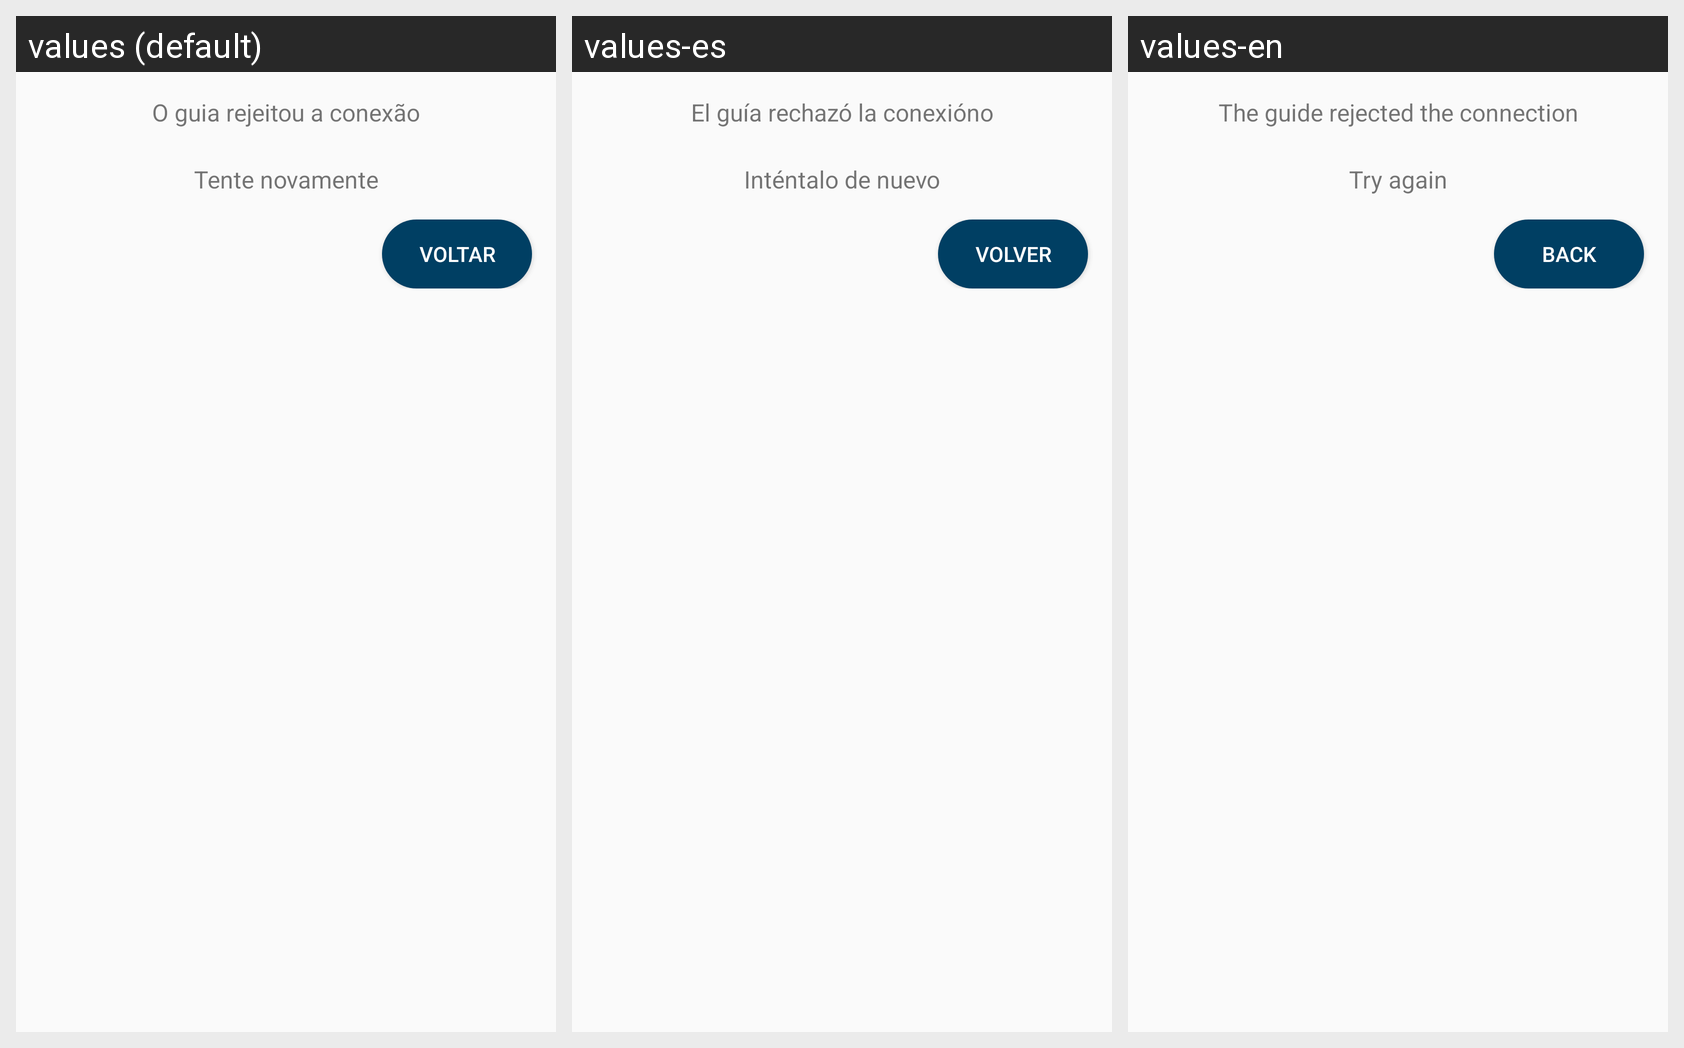

Strings drawn on this Android screen and how each of the app's shown locales translates them:
Android screen res/layout/middle_rejected.xml rendered under 3 locales, left to right: values (default), values-es, values-en. Device: Nexus 5 (rendered at 1080×1920; each locale shown at half size, 540×960, under a caption strip naming it); theme AppTheme.
Strings drawn on this screen, with the default value and each locale's value (text and hints the layout hard-codes, and strings that could not be matched under every locale, appear in the picture but are not listed):

guideRejected
  values: O guia rejeitou a conexão
  values-es: El guía rechazó la conexióno
  values-en: The guide rejected the connection

tryAgain
  values: Tente novamente
  values-es: Inténtalo de nuevo
  values-en: Try again

turnBack
  values: Voltar
  values-es: Volver
  values-en: Back
